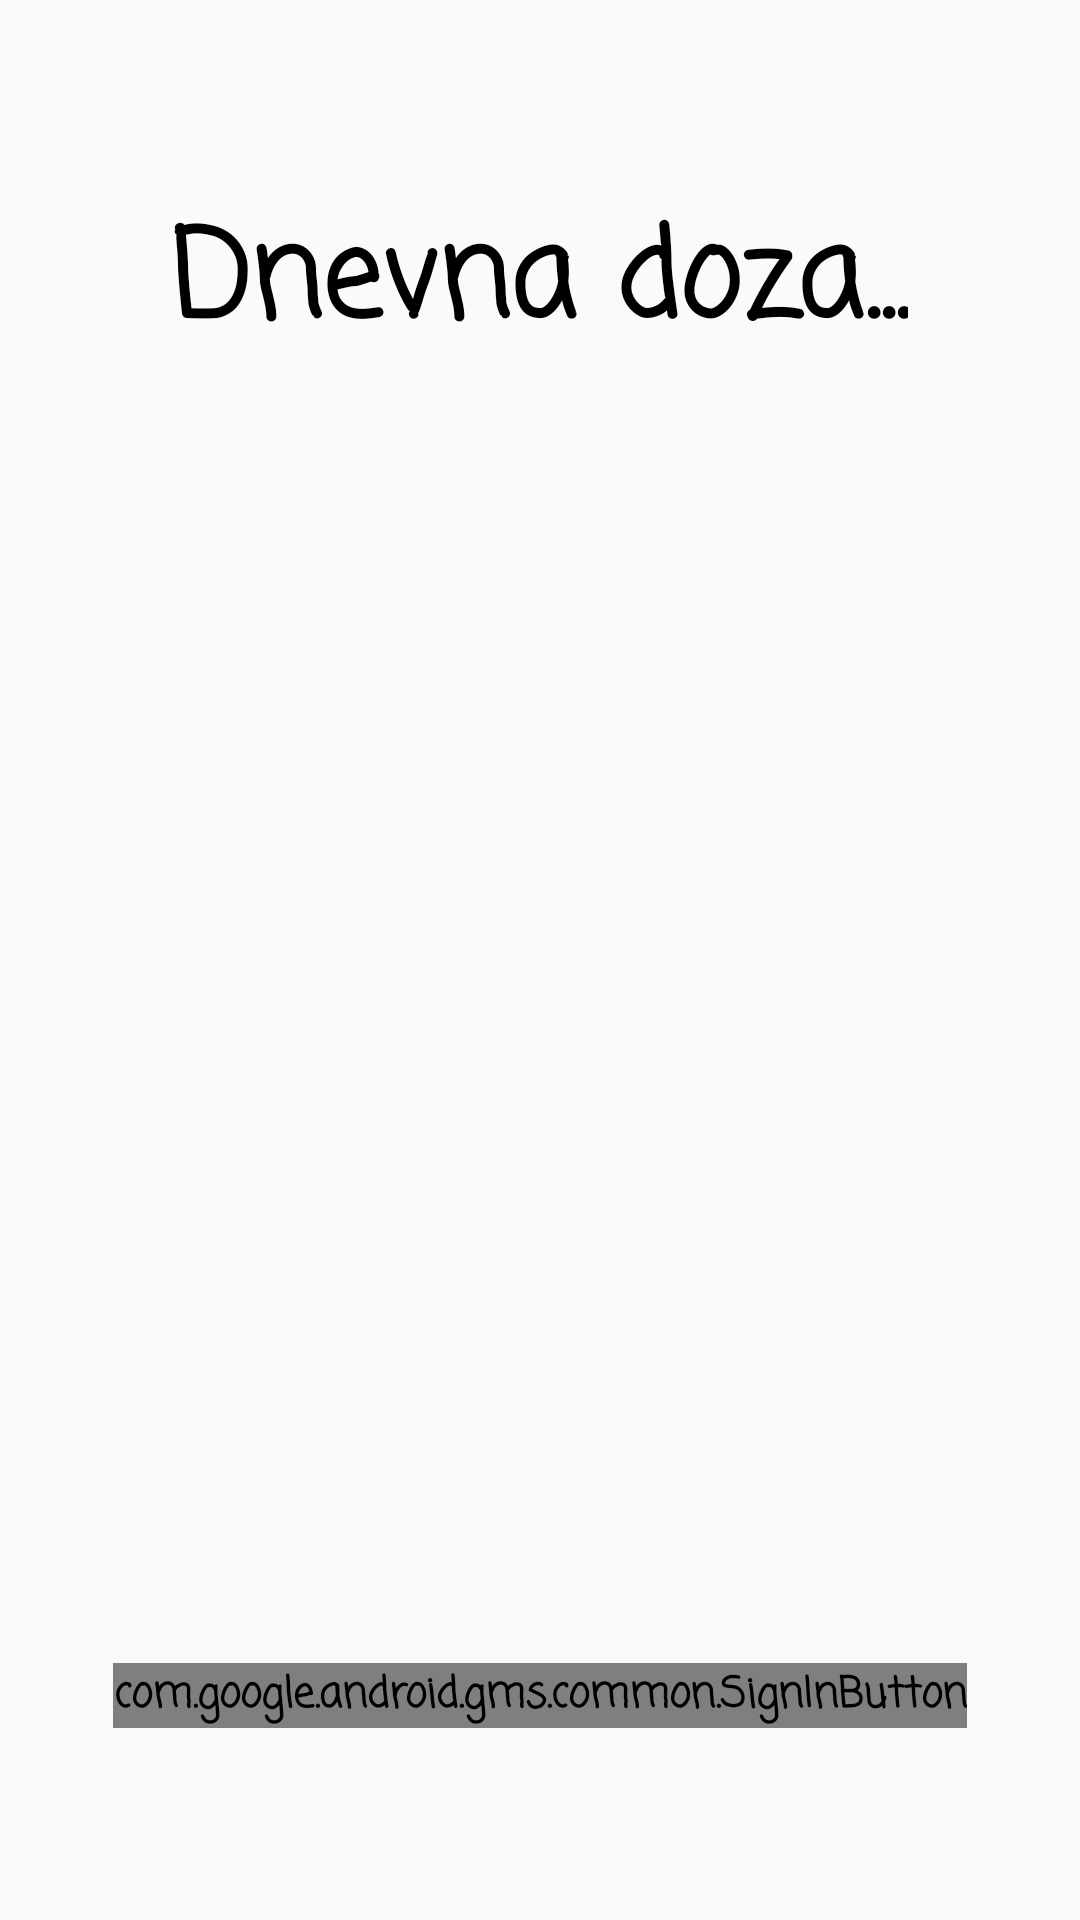

Produce the Android XML layout that renders to this screen, including the resource entries it uses.
<!-- AndroidManifest.xml: application theme AppTheme -->
<!-- res/layout/activity_login.xml -->
<?xml version="1.0" encoding="utf-8"?>
<LinearLayout xmlns:android="http://schemas.android.com/apk/res/android"
    android:orientation="vertical"
    android:layout_width="match_parent"
    android:layout_height="match_parent"
    android:gravity="center">

    <TextView
        android:layout_width="wrap_content"
        android:layout_height="wrap_content"
        android:text="@string/dnevna_doza"
        android:textSize="40sp"
        android:layout_marginTop="64dp"
        />

    <Space
        android:layout_width="wrap_content"
        android:layout_height="0dp"
        android:layout_weight="1"
        />

    <com.google.android.gms.common.SignInButton
        android:id="@+id/googleSignInButton"
        android:layout_width="wrap_content"
        android:layout_height="wrap_content"
        android:layout_marginBottom="64dp"
        />

</LinearLayout>
<!-- resources referenced by this layout -->
<resources>
  <string name="dnevna_doza">Dnevna doza...</string>
  <style name="AppTheme" parent="Theme.AppCompat.Light.NoActionBar">
          
          <item name="colorPrimary">@color/colorPrimary</item>
          <item name="colorPrimaryDark">@color/colorPrimaryDark</item>
          <item name="colorAccent">@color/colorAccent</item>
          <item name="android:fontFamily">casual</item>
          <item name="android:textStyle">bold</item>
          <item name="android:textColor">#000000</item>
      </style>
  <!-- not gathered from this repository: default colours our renderer supplied (Android Studio template values) -->
  <color name="colorPrimary">#FF6200EE</color>
  <color name="colorPrimaryDark">#FF3700B3</color>
  <color name="colorAccent">#FF03DAC5</color>
</resources>
